Run: headless pygame with SDL's dummy video driver; simulated clock (each Clock.tick advances the game by its frame time, no real sleeping); random seed 0; keys injected as events and as key.get_pressed() state; no mouse input.
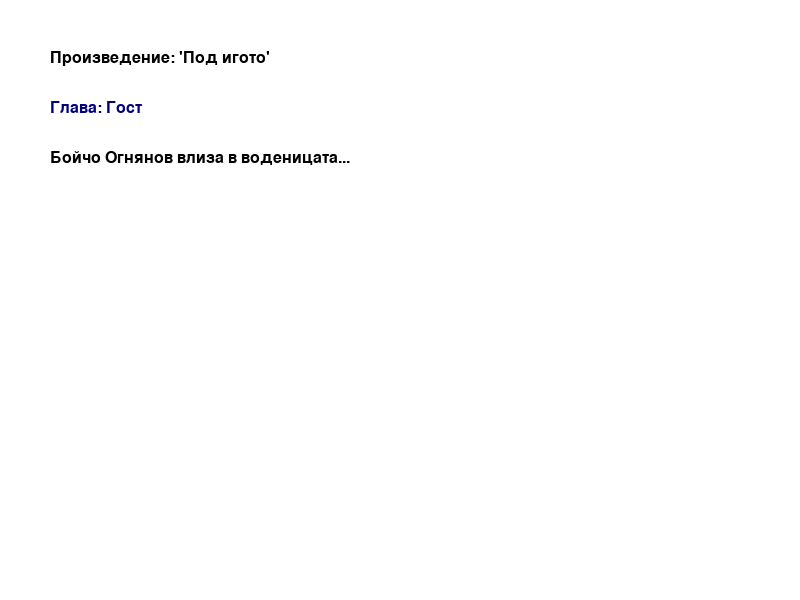
Frame 1 of 4 · flips 1–60 · no input
Frame 2 of 4 · flips 61–180 · tapped SPACE, RETURN · held RIGHT (→), D · screen unchanged from frame 1, image omitted
Frame 3 of 4 · flips 181–300 · held DOWN (↓), S · screen unchanged from frame 2, image omitted
Frame 4 of 4 · flips 301–420 · held LEFT (←), A, UP (↑), W · screen unchanged from frame 3, image omitted

The pygame program that drew these frames:

import pygame
import sys

# 1. Инициализация
pygame.init()

# 2. Настройки на екрана
WIDTH, HEIGHT = 800, 600
screen = pygame.display.set_mode((WIDTH, HEIGHT))
pygame.display.set_caption("Литературно приключение")

# Цветове (RGB)
WHITE = (255, 255, 255)
BLACK = (0, 0, 0)
BLUE = (0, 0, 128)

# Шрифт за кирилица (използва системен шрифт или файл)
font = pygame.font.SysFont('arial', 24)

def draw_text(text, font, color, surface, x, y):
    textobj = font.render(text, True, color)
    textrect = textobj.get_rect()
    textrect.topleft = (x, y)
    surface.blit(textobj, textrect)

# 3. Основен цикъл на играта
running = True
while running:
    # Проверка за събития (натискане на X за затваряне)
    for event in pygame.event.get():
        if event.type == pygame.QUIT:
            running = False

    # Изчистване на екрана
    screen.fill(WHITE)

    # Логика на играта: Показване на сюжет
    # Тук може да слагате картинки (сцени от произведенията)
    draw_text("Произведение: 'Под игото'", font, BLACK, screen, 50, 50)
    draw_text("Глава: Гост", font, BLUE, screen, 50, 100)
    draw_text("Бойчо Огнянов влиза в воденицата...", font, BLACK, screen, 50, 150)

    # Обновяване на екрана
    pygame.display.flip()

pygame.quit()
sys.exit()
